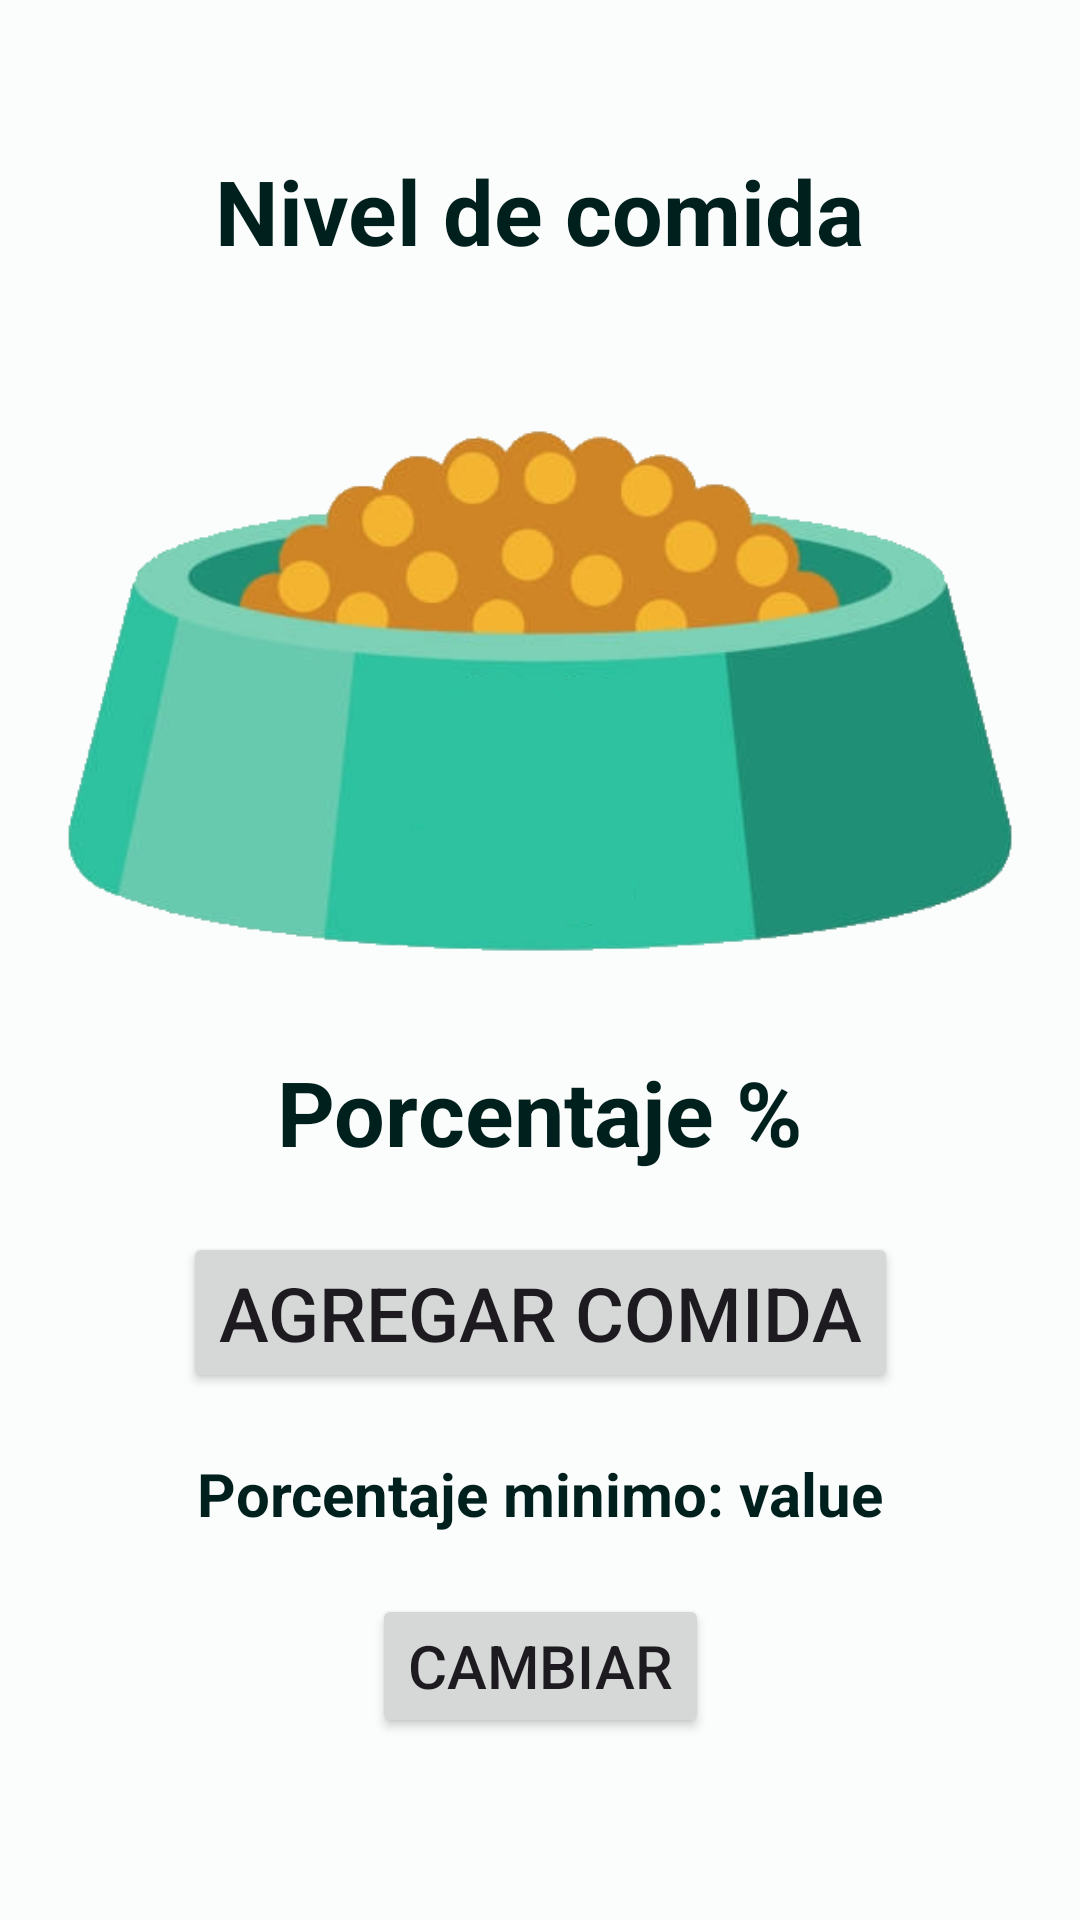

This screen was rendered from an Android layout file. Write that file and the resources it references.
<!-- AndroidManifest.xml: application theme Theme.SmartCage -->
<!-- res/layout/activity_food_screen.xml -->
<?xml version="1.0" encoding="utf-8"?>
<androidx.constraintlayout.widget.ConstraintLayout xmlns:android="http://schemas.android.com/apk/res/android"
    xmlns:app="http://schemas.android.com/apk/res-auto"
    xmlns:tools="http://schemas.android.com/tools"
    android:layout_width="match_parent"
    android:layout_height="match_parent"
    tools:context=".views.sensors.FoodScreen">

    <TextView
        android:id="@+id/textView"
        android:layout_width="wrap_content"
        android:layout_height="wrap_content"
        android:layout_marginTop="50dp"
        android:text="@string/foodlevel"
        android:textColor="@color/md_theme_light_onPrimaryContainer"
        android:textSize="30sp"
        android:textStyle="bold"
        app:layout_constraintEnd_toEndOf="parent"
        app:layout_constraintStart_toStartOf="parent"
        app:layout_constraintTop_toTopOf="parent" />


    <ImageView
        android:id="@+id/food_bowl"
        android:layout_width="wrap_content"
        android:layout_height="200dp"
        android:layout_marginTop="40dp"
        android:src="@drawable/bowl_food"
        app:layout_constraintTop_toBottomOf="@id/textView"
        app:layout_constraintEnd_toEndOf="parent"
        app:layout_constraintStart_toStartOf="parent"
        />

    <ImageView
        android:layout_width="wrap_content"
        android:layout_height="200dp"
        android:layout_marginTop="40dp"
        android:src="@drawable/bowl_food"
        app:layout_constraintTop_toBottomOf="@id/textView"
        app:layout_constraintEnd_toEndOf="parent"
        app:layout_constraintStart_toStartOf="parent"
        android:alpha="0.2"
        />

    <TextView
        android:id="@+id/estado_agua"
        android:layout_width="wrap_content"
        android:layout_height="wrap_content"
        app:layout_constraintTop_toBottomOf="@+id/food_bowl"
        app:layout_constraintEnd_toEndOf="parent"
        app:layout_constraintStart_toStartOf="parent"
        android:text="Porcentaje %"
        android:layout_marginTop="20dp"
        android:textStyle="bold"
        android:textSize="30sp"
        android:textColor="@color/md_theme_light_onPrimaryContainer"/>


    <Button
        android:id="@+id/add_water"
        android:layout_width="wrap_content"
        android:layout_height="wrap_content"
        app:layout_constraintTop_toBottomOf="@+id/estado_agua"
        app:layout_constraintEnd_toEndOf="parent"
        app:layout_constraintStart_toStartOf="parent"
        android:text="Agregar comida"
        android:layout_marginTop="20dp"
        android:textSize="25dp"/>

    <TextView
        android:id="@+id/min_value"
        android:layout_width="wrap_content"
        android:layout_height="wrap_content"
        app:layout_constraintTop_toBottomOf="@+id/add_water"
        app:layout_constraintEnd_toEndOf="parent"
        app:layout_constraintStart_toStartOf="parent"
        android:layout_marginTop="20dp"
        android:text="Porcentaje minimo: value"
        android:textStyle="bold"
        android:textSize="20sp"
        android:textColor="@color/md_theme_light_onPrimaryContainer"/>

    <Button
        android:id="@+id/change_min"
        android:layout_width="wrap_content"
        android:layout_height="wrap_content"
        app:layout_constraintTop_toBottomOf="@+id/min_value"
        app:layout_constraintEnd_toEndOf="parent"
        app:layout_constraintStart_toStartOf="parent"
        android:text="Cambiar"
        android:layout_marginTop="20dp"
        android:textSize="20dp"/>


</androidx.constraintlayout.widget.ConstraintLayout>
<!-- resources referenced by this layout -->
<resources>
  <color name="md_theme_light_onPrimaryContainer">#00201E</color>
  <!-- drawable bowl_food: png bitmap (drawable, 106219 bytes) -->
  <string name="foodlevel">Nivel de comida</string>
  <style name="Theme.SmartCage" parent="Base.Theme.SmartCage" />
  <style name="Base.Theme.SmartCage" parent="Theme.Material3.DayNight.NoActionBar">
          <item name="colorPrimary">@color/md_theme_light_primary</item>
          <item name="colorOnPrimary">@color/md_theme_light_onPrimary</item>
          <item name="colorPrimaryContainer">@color/md_theme_light_primaryContainer</item>
          <item name="colorOnPrimaryContainer" />
          <item name="colorSecondary">@color/md_theme_light_secondary</item>
          <item name="colorOnSecondary">@color/md_theme_light_onSecondary</item>
          <item name="colorSecondaryContainer">@color/md_theme_light_secondaryContainer</item>
          <item name="colorOnSecondaryContainer">@color/md_theme_light_onSecondaryContainer</item>
          <item name="colorTertiary">@color/md_theme_light_tertiary</item>
          <item name="colorOnTertiary">@color/md_theme_light_onTertiary</item>
          <item name="colorTertiaryContainer">@color/md_theme_light_tertiaryContainer</item>
          <item name="colorOnTertiaryContainer">@color/md_theme_light_onTertiaryContainer</item>
          <item name="colorError">@color/md_theme_light_error</item>
          <item name="colorErrorContainer">@color/md_theme_light_errorContainer</item>
          <item name="colorOnError">@color/md_theme_light_onError</item>
          <item name="colorOnErrorContainer">@color/md_theme_light_onErrorContainer</item>
          <item name="android:colorBackground">@color/md_theme_light_background</item>
          <item name="colorOnBackground">@color/md_theme_light_onBackground</item>
          <item name="colorSurface">@color/md_theme_light_surface</item>
          <item name="colorOnSurface">@color/md_theme_light_onSurface</item>
          <item name="colorSurfaceVariant">@color/md_theme_light_surfaceVariant</item>
          <item name="colorOnSurfaceVariant">@color/md_theme_light_onSurfaceVariant</item>
          <item name="colorOutline">@color/md_theme_light_outline</item>
          <item name="colorOnSurfaceInverse">@color/md_theme_light_inverseOnSurface</item>
          <item name="colorSurfaceInverse">@color/md_theme_light_inverseSurface</item>
          <item name="colorPrimaryInverse">@color/md_theme_light_inversePrimary</item>
      </style>
  <color name="md_theme_light_primary">#006A64</color>
  <color name="md_theme_light_onPrimary">#FFFFFF</color>
  <color name="md_theme_light_primaryContainer">#71F7ED</color>
  <color name="md_theme_light_secondary">#4A6360</color>
  <color name="md_theme_light_onSecondary">#FFFFFF</color>
  <color name="md_theme_light_secondaryContainer">#CCE8E4</color>
  <color name="md_theme_light_onSecondaryContainer">#051F1D</color>
  <color name="md_theme_light_tertiary">#0A6D36</color>
  <color name="md_theme_light_onTertiary">#FFFFFF</color>
  <color name="md_theme_light_tertiaryContainer">#9DF6B0</color>
  <color name="md_theme_light_onTertiaryContainer">#00210B</color>
  <color name="md_theme_light_error">#BA1A1A</color>
  <color name="md_theme_light_errorContainer">#FFDAD6</color>
  <color name="md_theme_light_onError">#FFFFFF</color>
  <color name="md_theme_light_onErrorContainer">#410002</color>
  <color name="md_theme_light_background">#FAFDFB</color>
  <color name="md_theme_light_onBackground">#191C1C</color>
  <color name="md_theme_light_surface">#FAFDFB</color>
  <color name="md_theme_light_onSurface">#191C1C</color>
  <color name="md_theme_light_surfaceVariant">#DAE5E2</color>
  <color name="md_theme_light_onSurfaceVariant">#3F4947</color>
  <color name="md_theme_light_outline">#6F7977</color>
  <color name="md_theme_light_inverseOnSurface">#EFF1F0</color>
  <color name="md_theme_light_inverseSurface">#2D3130</color>
  <color name="md_theme_light_inversePrimary">#4FDBD0</color>
</resources>
